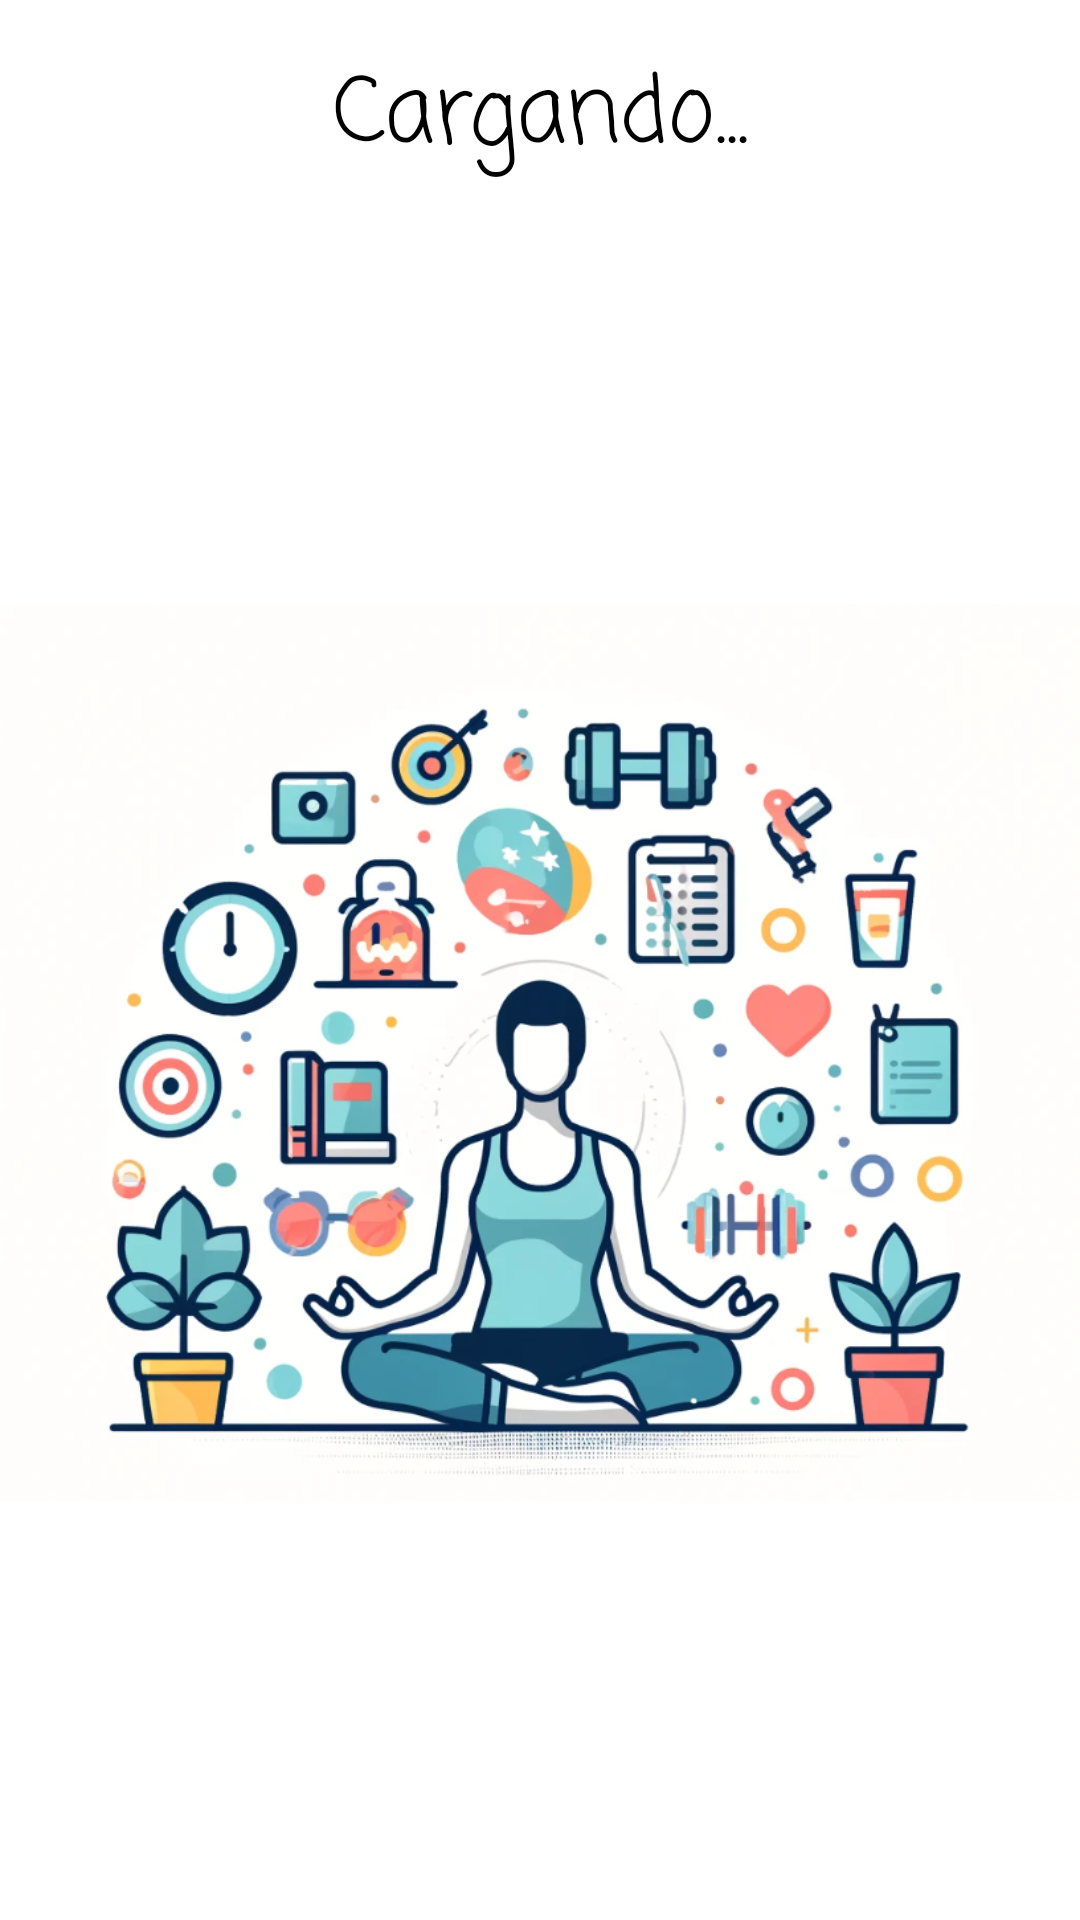

The Android layout XML behind this screen, and the referenced resources:
<!-- AndroidManifest.xml: application theme Theme.MyTFG -->
<!-- res/layout/activity_splash.xml -->
<?xml version="1.0" encoding="utf-8"?>
<LinearLayout xmlns:android="http://schemas.android.com/apk/res/android"
    android:layout_width="match_parent"
    android:layout_height="match_parent"
    android:orientation="vertical"
    android:gravity="center"
    android:background="@color/white">

    <TextView
        android:id="@+id/textBienvenidoAlClub"
        android:layout_width="wrap_content"
        android:layout_height="wrap_content"
        android:layout_marginTop="16dp"
        android:fontFamily="casual"
        android:text="Cargando..."
        android:textColor="#000000"
        android:textSize="30sp" />

    <ImageView
        android:layout_width="wrap_content"
        android:layout_height="wrap_content"
        android:src="@drawable/concentrracion" />

</LinearLayout>
<!-- resources referenced by this layout -->
<resources>
  <color name="white">#FFFFFFFF</color>
  <!-- drawable concentrracion: png bitmap (drawable, 424796 bytes) -->
  <style name="Theme.MyTFG" parent="Base.Theme.MyTFG" />
  <style name="Base.Theme.MyTFG" parent="Theme.Material3.DayNight.NoActionBar">
          
          
      </style>
</resources>
